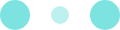
t = 0.00 s
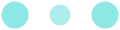
t = 0.10 s
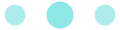
t = 0.30 s
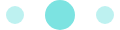
t = 0.40 s
t = 0.50 s: frame unchanged from t = 0.30 s, image omitted
t = 0.70 s: frame unchanged from t = 0.10 s, image omitted

The animated SVG that drew these frames (rendered in a browser with its animation timeline set to each time). Animation: 6 SMIL elements (animate=6); one cycle of 0.80 s, repeats indefinitely.

<svg width="120" height="30" xmlns="http://www.w3.org/2000/svg" fill="#7ce3e1">
  <circle cx="15" cy="15" r="15">
    <animate attributeName="r" from="15" to="15" begin="0s" dur="0.8s" values="15;9;15" calcMode="linear" repeatCount="indefinite"/>
    <animate attributeName="fill-opacity" from="1" to="1" begin="0s" dur="0.8s" values="1;.5;1" calcMode="linear" repeatCount="indefinite"/>
  </circle>
  <circle cx="60" cy="15" r="9" fill-opacity=".3">
    <animate attributeName="r" from="9" to="9" begin="0s" dur="0.8s" values="9;15;9" calcMode="linear" repeatCount="indefinite"/>
    <animate attributeName="fill-opacity" from=".5" to=".5" begin="0s" dur="0.8s" values=".5;1;.5" calcMode="linear" repeatCount="indefinite"/>
  </circle>
  <circle cx="105" cy="15" r="15">
    <animate attributeName="r" from="15" to="15" begin="0s" dur="0.8s" values="15;9;15" calcMode="linear" repeatCount="indefinite"/>
    <animate attributeName="fill-opacity" from="1" to="1" begin="0s" dur="0.8s" values="1;.5;1" calcMode="linear" repeatCount="indefinite"/>
  </circle>
</svg>
